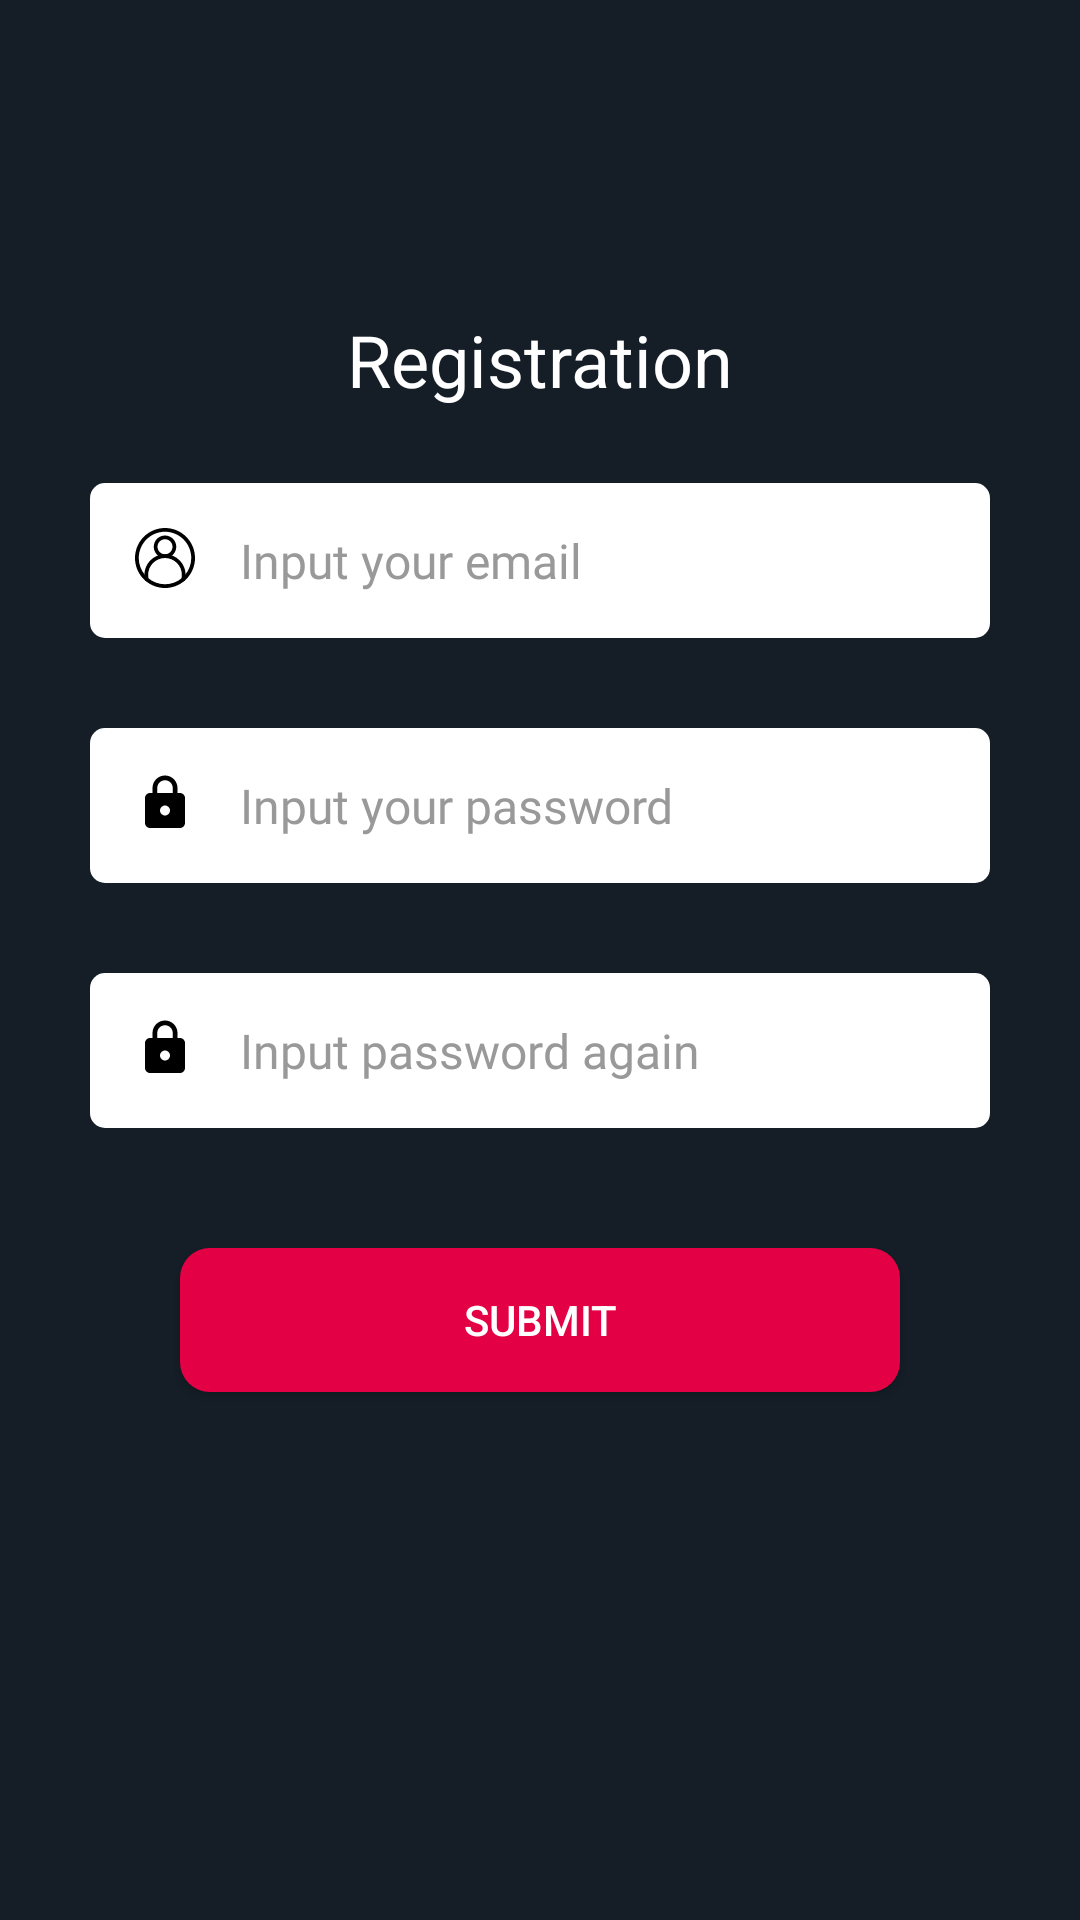

Layout XML and referenced resources for this Android screen:
<!-- AndroidManifest.xml: application theme AppTheme -->
<!-- res/layout/registration_fragment.xml -->
<?xml version="1.0" encoding="utf-8"?>
<androidx.constraintlayout.widget.ConstraintLayout xmlns:android="http://schemas.android.com/apk/res/android"
    xmlns:app="http://schemas.android.com/apk/res-auto"
    xmlns:tools="http://schemas.android.com/tools"
    android:layout_width="match_parent"
    android:layout_height="match_parent"
    android:background="@color/colorPrimaryDeepDark"
    tools:context=".main.EditorFragment">

    <TextView
        android:layout_width="wrap_content"
        android:layout_height="wrap_content"
        android:text="Registration"
        android:textColor="@android:color/white"
        android:textSize="@dimen/font_large_24"
        app:layout_constraintBottom_toTopOf="@+id/reg_frg__login_wr"
        app:layout_constraintEnd_toEndOf="parent"
        android:layout_marginBottom="@dimen/slightly_large_icon_25"
        app:layout_constraintStart_toStartOf="parent" />

    <LinearLayout
        android:id="@+id/reg_frg__login_wr"
        android:layout_width="match_parent"
        android:layout_height="wrap_content"
        android:layout_marginHorizontal="@dimen/spacing_big_30"
        android:background="@drawable/auth_frg__input_rounded"
        android:orientation="horizontal"
        android:paddingStart="@dimen/spacing_half_big_15"
        android:paddingTop="@dimen/spacing_half_big_15"
        android:paddingBottom="@dimen/spacing_half_big_15"
        app:layout_constraintBottom_toTopOf="@+id/reg_frg__password_wr"
        app:layout_constraintEnd_toEndOf="parent"
        android:layout_marginBottom="@dimen/spacing_big_30"
        app:layout_constraintHorizontal_bias="0.0"
        app:layout_constraintStart_toStartOf="parent">

        <ImageView
            android:id="@+id/reg_frg__login_ic"
            android:layout_width="@dimen/spacing_mid_20"
            android:layout_height="@dimen/spacing_mid_20"
            android:layout_marginEnd="@dimen/spacing_half_big_15"
            android:contentDescription="@string/reg_frg__login_ic"
            android:src="@drawable/auth_frg__login_ic" />

        <EditText
            android:id="@+id/reg_frg__login_tv"
            style="@style/Text.ManualInput"
            android:layout_width="match_parent"
            android:layout_height="wrap_content"
            android:hint="@string/auth_frg__login"
            android:inputType="textEmailAddress" />

    </LinearLayout>

    <LinearLayout
        android:id="@+id/reg_frg__password_wr"
        android:layout_width="match_parent"
        android:layout_height="wrap_content"
        android:layout_marginHorizontal="@dimen/spacing_big_30"
        android:background="@drawable/auth_frg__input_rounded"
        android:orientation="horizontal"
        android:layout_marginBottom="@dimen/spacing_big_30"
        android:paddingStart="@dimen/spacing_half_big_15"
        android:paddingTop="@dimen/spacing_half_big_15"
        android:paddingBottom="@dimen/spacing_half_big_15"
        app:layout_constraintBottom_toTopOf="@+id/reg_frg__password_confirm_wr"
        app:layout_constraintStart_toStartOf="parent">

        <ImageView
            android:id="@+id/auth_frg__password_ic"
            android:layout_width="@dimen/spacing_mid_20"
            android:layout_height="@dimen/spacing_mid_20"
            android:layout_marginEnd="@dimen/spacing_half_big_15"
            android:contentDescription="@string/auth_frg__login_ic"
            android:src="@drawable/auth_frg__password_ic" />

        <EditText
            android:id="@+id/reg_frg__password_et"
            style="@style/Text.ManualInput"
            android:layout_width="match_parent"
            android:layout_height="wrap_content"
            android:hint="@string/auth_frg__password"
            android:inputType="textPassword" />
    </LinearLayout>
    <LinearLayout
        android:id="@+id/reg_frg__password_confirm_wr"
        android:layout_width="match_parent"
        android:layout_marginTop="@dimen/spacing_double_big_60"
        android:layout_height="wrap_content"
        android:layout_marginHorizontal="@dimen/spacing_big_30"
        android:background="@drawable/auth_frg__input_rounded"
        android:orientation="horizontal"
        android:paddingStart="@dimen/spacing_half_big_15"
        android:paddingTop="@dimen/spacing_half_big_15"
        android:paddingBottom="@dimen/spacing_half_big_15"
        app:layout_constraintBottom_toBottomOf="parent"
        app:layout_constraintEnd_toEndOf="parent"
        app:layout_constraintStart_toStartOf="parent"
        app:layout_constraintTop_toTopOf="parent">

        <ImageView
            android:id="@+id/reg_frg__password_confirm_ic"
            android:layout_width="@dimen/spacing_mid_20"
            android:layout_height="@dimen/spacing_mid_20"
            android:layout_marginEnd="@dimen/spacing_half_big_15"
            android:contentDescription="@string/auth_frg__login_ic"
            android:src="@drawable/auth_frg__password_ic" />

        <EditText
            android:id="@+id/reg_frg__password_confirm_et"
            style="@style/Text.ManualInput"
            android:layout_width="match_parent"
            android:layout_height="wrap_content"
            android:hint="@string/reg_frg__input_password_again"
            android:inputType="textPassword" />

    </LinearLayout>

    <androidx.appcompat.widget.AppCompatButton
        android:id="@+id/reg_frg__signin"
        android:layout_width="0dp"
        android:layout_height="wrap_content"
        android:layout_marginHorizontal="@dimen/spacing_double_big_60"
        android:layout_marginTop="@dimen/spacing_huge_40"
        android:background="@drawable/auth_frg__btn_sign_in"
        android:padding="@dimen/spacing_double_tiny_8"
        android:text="submit"
        android:textColor="@android:color/white"
        app:layout_constraintEnd_toEndOf="parent"
        app:layout_constraintStart_toStartOf="parent"
        app:layout_constraintTop_toBottomOf="@+id/reg_frg__password_confirm_wr" />


</androidx.constraintlayout.widget.ConstraintLayout>
<!-- resources referenced by this layout -->
<resources>
  <color name="colorPrimaryDeepDark">#151E27</color>
  <dimen name="font_large_24">24sp</dimen>
  <dimen name="slightly_large_icon_25">25dp</dimen>
  <dimen name="spacing_big_30">30dp</dimen>
  <dimen name="spacing_double_big_60">60dp</dimen>
  <dimen name="spacing_double_tiny_8">8sp</dimen>
  <dimen name="spacing_half_big_15">15dp</dimen>
  <dimen name="spacing_huge_40">40dp</dimen>
  <dimen name="spacing_mid_20">20sp</dimen>
  <!-- drawable auth_frg__btn_sign_in (drawable) -->
  <?xml version="1.0" encoding="utf-8"?>
  <shape xmlns:android="http://schemas.android.com/apk/res/android"
      android:shape="rectangle">
  
      <corners android:radius="10dp"/>
      <solid android:color="#E40045"/>
      <padding
          android:bottom="10dp"
          android:left="10dp"
          android:right="10dp"
          android:top="10dp"/>
  
  </shape>
  <!-- drawable auth_frg__input_rounded (drawable) -->
  <?xml version="1.0" encoding="utf-8"?>
  <shape xmlns:android="http://schemas.android.com/apk/res/android"
      android:shape="rectangle">
  
      <corners android:radius="5dp"/>
      <solid android:color="@android:color/white"/>
      <padding
          android:bottom="5dp"
          android:left="5dp"
          android:right="5dp"
          android:top="5dp"/>
  
  </shape>
  <!-- drawable auth_frg__login_ic: vector/xml drawable (drawable, 2006 chars, omitted) -->
  <!-- drawable auth_frg__password_ic (drawable) -->
  <vector xmlns:android="http://schemas.android.com/apk/res/android"
      android:width="24dp"
      android:height="24dp"
      android:viewportWidth="24"
      android:viewportHeight="24">
      <path
          android:fillColor="@android:color/black"
          android:pathData="M18,8h-1L17,6c0,-2.76 -2.24,-5 -5,-5S7,3.24 7,6v2L6,8c-1.1,0 -2,0.9 -2,2v10c0,1.1 0.9,2 2,2h12c1.1,0 2,-0.9 2,-2L20,10c0,-1.1 -0.9,-2 -2,-2zM12,17c-1.1,0 -2,-0.9 -2,-2s0.9,-2 2,-2 2,0.9 2,2 -0.9,2 -2,2zM15.1,8L8.9,8L8.9,6c0,-1.71 1.39,-3.1 3.1,-3.1 1.71,0 3.1,1.39 3.1,3.1v2z"/>
  </vector>
  <string name="auth_frg__login">Input your email</string>
  <string name="auth_frg__login_ic">Auth frg icon user</string>
  <string name="auth_frg__password">Input your password</string>
  <string name="reg_frg__input_password_again">Input password again</string>
  <string name="reg_frg__login_ic">Registration login</string>
  <style name="Text.ManualInput" parent="Text">
          <item name="android:textSize">@dimen/font_massive__16</item>
          <item name="android:background">@android:color/transparent</item>
          <item name="android:focusableInTouchMode">true</item>
          <item name="android:focusable">true</item>
          <item name="android:textColorHint">#999999</item>
      </style>
  <style name="AppTheme" parent="Theme.MaterialComponents.Light.NoActionBar">
          
          <item name="colorPrimary">@color/colorPrimary</item>
          <item name="colorPrimaryDark">@color/colorPrimaryDeepDark</item>
          <item name="colorAccent">@color/colorAccent</item>
      </style>
  <style name="Text">
          <item name="android:textColor">@android:color/black</item>
          <item name="android:fontFamily">@font/roboto</item>
      </style>
  <dimen name="font_massive__16">16sp</dimen>
  <color name="colorPrimary">#6200EE</color>
  <color name="colorAccent">#03DAC5</color>
</resources>
